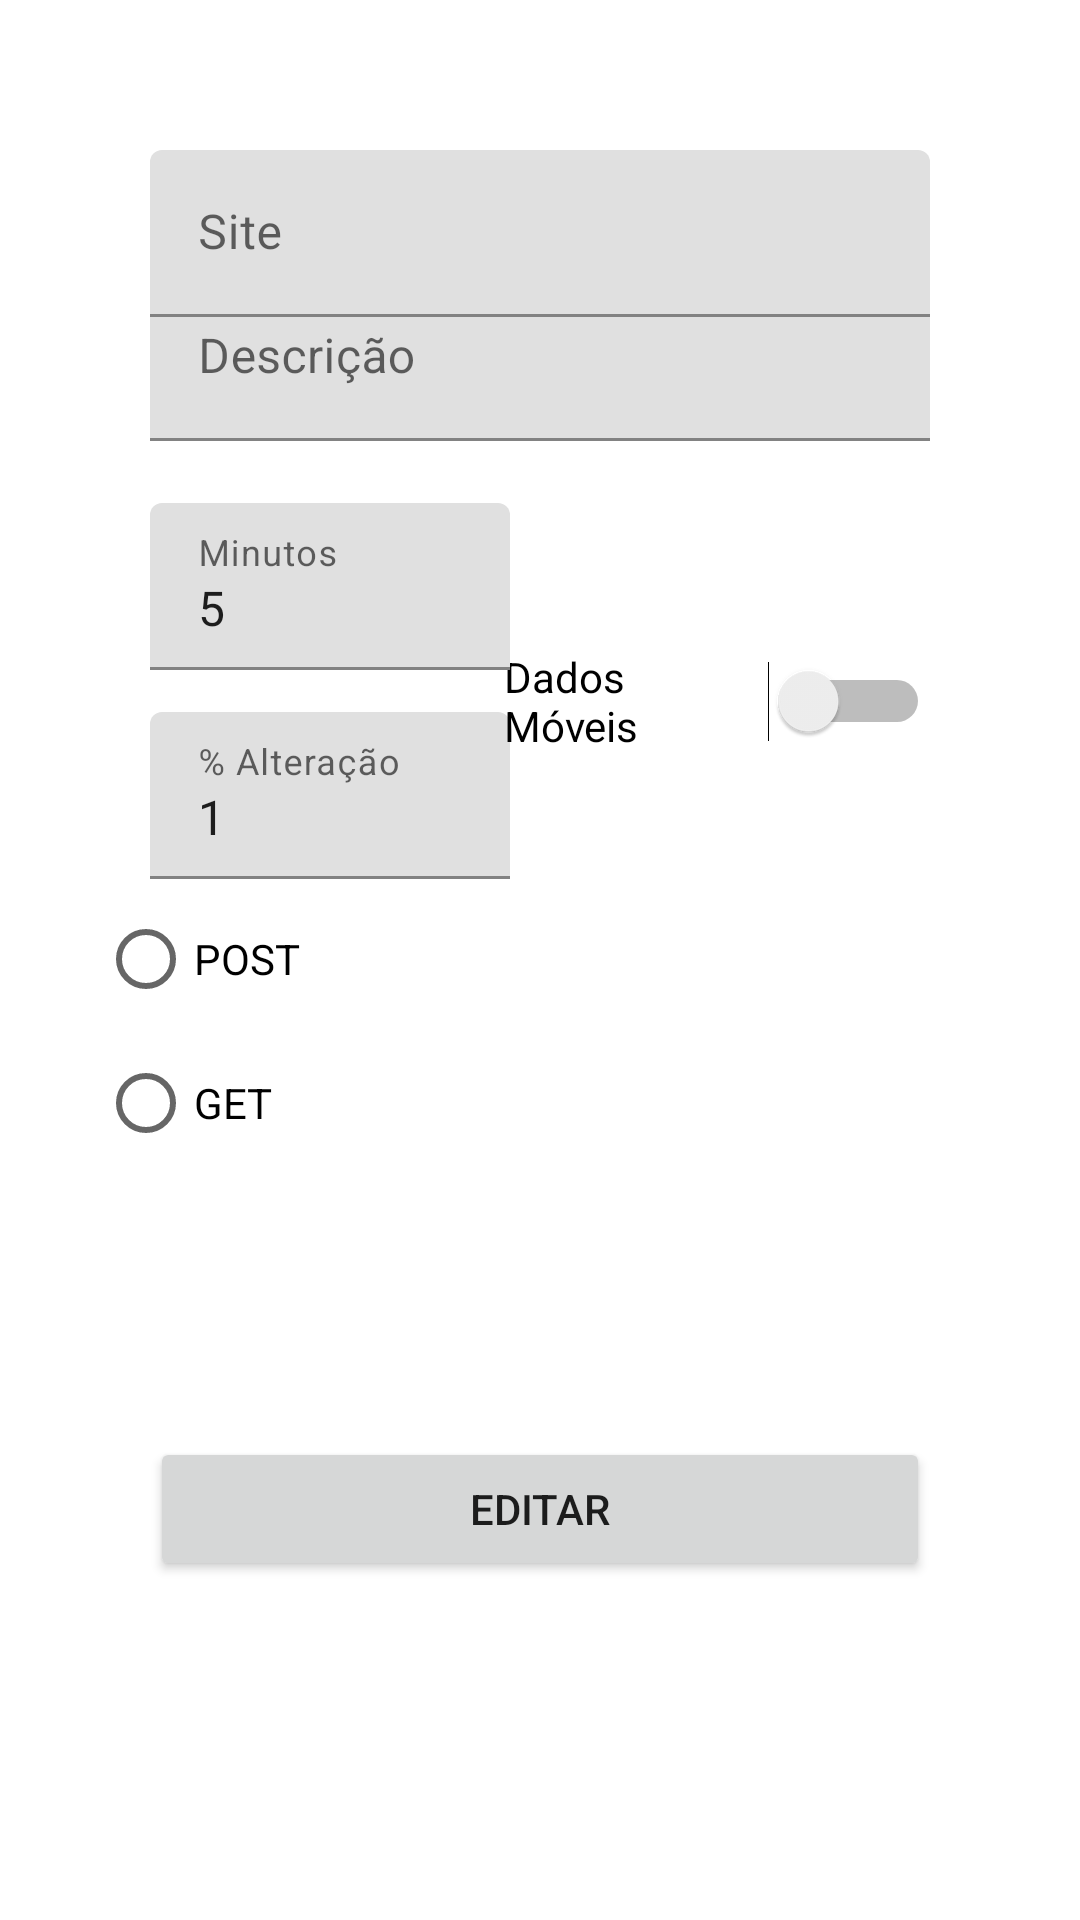

Layout XML and referenced resources for this Android screen:
<!-- AndroidManifest.xml: application theme Theme.WebMonitor -->
<!-- res/layout/activity_edit.xml -->
<?xml version="1.0" encoding="utf-8"?>
<androidx.constraintlayout.widget.ConstraintLayout xmlns:android="http://schemas.android.com/apk/res/android"
    xmlns:app="http://schemas.android.com/apk/res-auto"
    xmlns:tools="http://schemas.android.com/tools"
    android:layout_width="match_parent"
    android:layout_height="match_parent"
    tools:context="com.webmonitor.app.EditActivity">

    <Button
        android:id="@+id/button"
        android:layout_width="0dp"
        android:layout_height="wrap_content"
        android:layout_marginTop="200dp"
        android:onClick="editPage"
        android:text="Editar"
        app:layout_constraintBottom_toBottomOf="parent"
        app:layout_constraintEnd_toEndOf="@+id/textInputLayoutContainer"
        app:layout_constraintStart_toStartOf="@+id/textInputLayoutContainer"
        app:layout_constraintTop_toTopOf="parent"
        app:layout_constraintVertical_bias="0.712" />


    <RadioGroup
        android:id="@+id/radioGroup2"
        android:layout_width="295dp"
        android:layout_height="99dp"
        android:layout_marginTop="50dp"
        app:layout_constraintBottom_toBottomOf="parent"
        app:layout_constraintEnd_toEndOf="parent"
        app:layout_constraintStart_toStartOf="parent"
        app:layout_constraintTop_toTopOf="parent">

        <RadioButton
            android:id="@+id/radioButton2"
            android:layout_width="match_parent"
            android:layout_height="wrap_content"
            android:text="POST" />

        <RadioButton
            android:id="@+id/radioButton"
            android:layout_width="match_parent"
            android:layout_height="wrap_content"
            android:text="GET" />
    </RadioGroup>

    <com.google.android.material.textfield.TextInputLayout
        android:id="@+id/textInputLayout10"
        android:layout_width="wrap_content"
        android:layout_height="wrap_content"
        android:layout_marginStart="10dp"
        android:layout_marginBottom="110dp"
        app:layout_constraintBottom_toBottomOf="parent"
        app:layout_constraintEnd_toEndOf="@+id/textInputLayout"
        app:layout_constraintHorizontal_bias="1.0"
        app:layout_constraintStart_toStartOf="@+id/textInputLayout"
        app:layout_constraintTop_toTopOf="parent"
        app:layout_constraintVertical_bias="0.50">

        <com.google.android.material.textfield.TextInputEditText
            android:id="@+id/percentage"
            android:layout_width="120dp"
            android:layout_height="match_parent"
            android:hint="% Alteração"
            android:inputType="numberDecimal"
            android:text="1" />
    </com.google.android.material.textfield.TextInputLayout>
    <Switch
        android:id="@+id/dadosMoveisSwitch"
        android:layout_width="142dp"
        android:layout_height="60dp"
        android:layout_weight="1"
        android:text="Dados Móveis"
        app:layout_constraintBottom_toBottomOf="@+id/textInputLayoutContainer"
        app:layout_constraintEnd_toEndOf="@+id/textInputLayout9"
        app:layout_constraintHorizontal_bias="1.0"
        app:layout_constraintStart_toStartOf="@+id/textInputLayout9"
        app:layout_constraintTop_toTopOf="@+id/textInputLayoutContainer"
        app:layout_constraintVertical_bias="0.32" />

    <com.google.android.material.textfield.TextInputLayout
        android:id="@+id/textInputLayout"
        android:layout_width="120dp"
        android:layout_height="295dp"
        app:layout_constraintBottom_toBottomOf="@+id/textInputLayoutContainer"
        app:layout_constraintEnd_toEndOf="@+id/textInputLayoutContainer"
        app:layout_constraintHorizontal_bias="0.0"
        app:layout_constraintStart_toStartOf="@+id/textInputLayoutContainer"
        app:layout_constraintTop_toTopOf="@+id/textInputLayoutContainer"
        app:layout_constraintVertical_bias="0.48">

        <com.google.android.material.textfield.TextInputEditText
            android:id="@+id/minutes"
            android:layout_width="match_parent"
            android:layout_height="wrap_content"
            android:hint="Minutos"
            android:inputType="numberDecimal"
            android:text="5" />
    </com.google.android.material.textfield.TextInputLayout>


    <com.google.android.material.textfield.TextInputLayout
        android:id="@+id/textInputLayout9"
        android:layout_width="0dp"
        android:layout_height="517dp"
        android:layout_marginTop="76dp"
        app:layout_constraintBottom_toBottomOf="@+id/textInputLayoutContainer"
        app:layout_constraintEnd_toEndOf="@+id/textInputLayoutContainer"
        app:layout_constraintStart_toStartOf="@+id/textInputLayoutContainer"
        app:layout_constraintTop_toTopOf="@+id/textInputLayoutContainer"
        app:layout_constraintVertical_bias="0.65999997">

        <com.google.android.material.textfield.TextInputEditText
            android:id="@+id/descricao"
            android:layout_width="match_parent"
            android:layout_height="wrap_content"
            android:hint="Descrição" />



    </com.google.android.material.textfield.TextInputLayout>

    <com.google.android.material.textfield.TextInputLayout
        android:id="@+id/textInputLayoutContainer"
        android:layout_width="0dp"
        android:layout_height="0dp"
        android:layout_marginStart="50dp"
        android:layout_marginTop="50dp"
        android:layout_marginEnd="50dp"
        android:layout_marginBottom="50dp"
        app:layout_constraintBottom_toBottomOf="parent"
        app:layout_constraintEnd_toEndOf="parent"
        app:layout_constraintStart_toStartOf="parent"
        app:layout_constraintTop_toTopOf="parent">

        <com.google.android.material.textfield.TextInputEditText
            android:id="@+id/url"
            android:layout_width="match_parent"
            android:layout_height="wrap_content"
            android:hint="Site" />


    </com.google.android.material.textfield.TextInputLayout>


</androidx.constraintlayout.widget.ConstraintLayout>
<!-- resources referenced by this layout -->
<resources>
  <style name="Theme.WebMonitor" parent="Theme.MaterialComponents.DayNight.DarkActionBar">
          
          <item name="colorPrimary">@color/purple_500</item>
          <item name="colorPrimaryVariant">@color/purple_700</item>
          <item name="colorOnPrimary">@color/white</item>
          
          <item name="colorSecondary">@color/teal_200</item>
          <item name="colorSecondaryVariant">@color/teal_700</item>
          <item name="colorOnSecondary">@color/black</item>
          
          <item name="android:statusBarColor" tools:targetApi="l">?attr/colorPrimaryVariant</item>
          
      </style>
  <!-- not gathered from this repository: default colours our renderer supplied (Android Studio template values) -->
  <color name="purple_500">#FF6200EE</color>
  <color name="purple_700">#FF3700B3</color>
  <color name="teal_200">#FF03DAC5</color>
  <color name="teal_700">#FF018786</color>
  <color name="black">#FF000000</color>
  <color name="white">#FFFFFFFF</color>
</resources>
